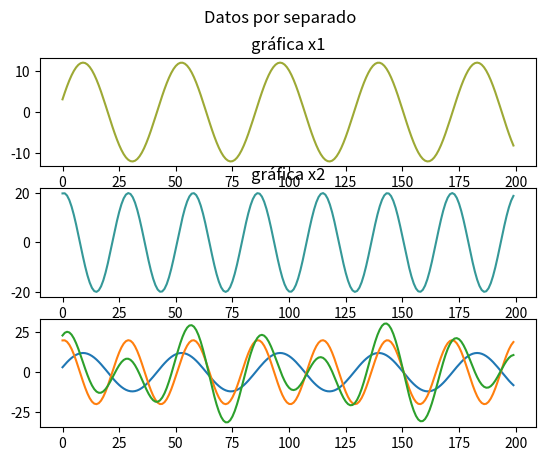

The matplotlib source for this figure:
import numpy as np
import matplotlib.pyplot as plt


dt=[i for i in range(200)] #lista
A=[12,20] #lista
f=[0.23,0.35]
theta_i=[0.26,1.45]
x1=A[0]*np.sin(2*np.pi*f[0]*np.array(dt)*0.1+theta_i[0]) #lista
x2=A[1]*np.sin(2*np.pi*f[1]*np.array(dt)*0.1+theta_i[1]) #lista
xaco=np.array(x1)+np.array(x2)

fig,axs= plt.subplots(3,1)
fig.suptitle("Datos por separado")
axs[0].plot(x1,'g',color="#8a980dd5",label="x1")
axs[0].set_title("gráfica x1")
axs[1].plot(x2,'r',color="#0d8484d5",label="x2")
axs[1].set_title("gráfica x2")
#axs[2].plot(xaco,x1'rx',label="xaco")

plt.plot(x1)
plt.plot(x2)
plt.plot(xaco)
plt.show()